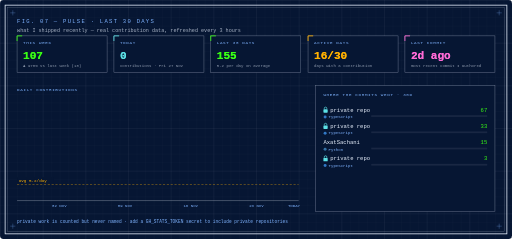
t = 0.00 s
t = 0.38 s: frame unchanged from t = 0.00 s, image omitted
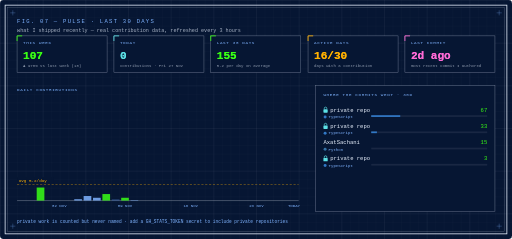
t = 0.80 s
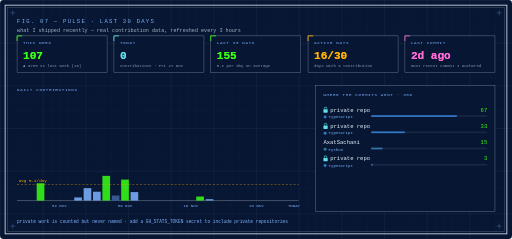
t = 1.19 s
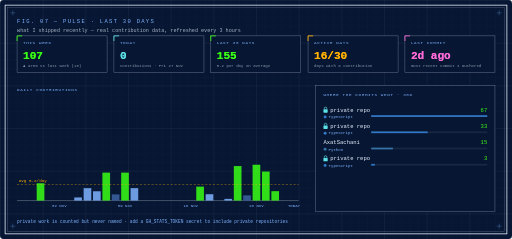
t = 1.51 s
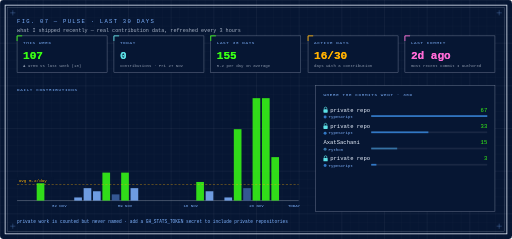
t = 1.98 s

The animated SVG that drew these frames (rendered in a browser with its animation timeline set to each time). Animation: 20 SMIL elements (animate=4,animateTransform=16); one cycle of 1.98 s.

<svg xmlns="http://www.w3.org/2000/svg" width="1200" height="560" viewBox="0 0 1200 560" style="font-family:'JetBrains Mono','SF Mono','Fira Code',Consolas,'Liberation Mono',monospace"><defs>
<pattern id="g1" width="20" height="20" patternUnits="userSpaceOnUse"><path d="M20 0H0V20" fill="none" stroke="#eaf2ff" stroke-opacity=".06"/></pattern>
<pattern id="g2" width="100" height="100" patternUnits="userSpaceOnUse"><path d="M100 0H0V100" fill="none" stroke="#eaf2ff" stroke-opacity=".14"/></pattern>
<pattern id="scan" width="4" height="4" patternUnits="userSpaceOnUse"><rect width="4" height="1" fill="#000" opacity=".35"/></pattern>
<marker id="ar" viewBox="0 0 10 10" refX="9" refY="5" markerWidth="8" markerHeight="8" orient="auto-start-reverse"><path d="M0 1L9 5L0 9" fill="none" stroke="#eaf2ff" stroke-width="1.4"/></marker>
<filter id="glow" x="-20%" y="-20%" width="140%" height="140%"><feGaussianBlur stdDeviation="1.8" result="b"/><feMerge><feMergeNode in="b"/><feMergeNode in="SourceGraphic"/></feMerge></filter>
<filter id="bigglow" x="-50%" y="-50%" width="200%" height="200%"><feGaussianBlur stdDeviation="6"/></filter>
<radialGradient id="vig" cx=".5" cy=".5" r=".75"><stop offset=".55" stop-color="#000" stop-opacity="0"/><stop offset="1" stop-color="#000" stop-opacity=".55"/></radialGradient>
</defs><rect width="1200" height="560" rx="8" fill="#061633"/><rect width="1200" height="560" rx="8" fill="url(#g1)"/><rect width="1200" height="560" rx="8" fill="url(#g2)"/><rect x="12" y="12" width="1176" height="536" fill="none" stroke="#eaf2ff" stroke-width="1.8"/><rect x="18" y="18" width="1164" height="524" fill="none" stroke="#eaf2ff" stroke-opacity=".35"/><path d="M24 30H36M30 24V36" stroke="#7fb3ff" stroke-opacity=".6"/><path d="M1164 30H1176M1170 24V36" stroke="#7fb3ff" stroke-opacity=".6"/><path d="M24 530H36M30 524V536" stroke="#7fb3ff" stroke-opacity=".6"/><path d="M1164 530H1176M1170 524V536" stroke="#7fb3ff" stroke-opacity=".6"/><text x="40" y="54" fill="#7fb3ff" font-size="13" letter-spacing="3">FIG. 07 — PULSE · LAST 30 DAYS</text><text x="40" y="74" fill="#eaf2ff" fill-opacity=".7" font-size="12">what I shipped recently — real contribution data, refreshed every 3 hours</text><rect x="40" y="84" width="211" height="86" fill="#061633" stroke="#eaf2ff" stroke-opacity=".5"/><path d="M40 96V84H52" stroke="#39ff14" stroke-width="2" fill="none"/><text x="54" y="104" fill="#7fb3ff" font-size="10" letter-spacing="1.5">THIS WEEK</text><text x="54" y="138" fill="#39ff14" font-size="26" font-weight="700" filter="url(#glow)">107</text><text x="54" y="158" fill="#eaf2ff" fill-opacity=".6" font-size="9.5">▲ 970% vs last week (10)</text><rect x="267" y="84" width="211" height="86" fill="#061633" stroke="#eaf2ff" stroke-opacity=".5"/><path d="M267 96V84H279" stroke="#5ce1e6" stroke-width="2" fill="none"/><text x="281" y="104" fill="#7fb3ff" font-size="10" letter-spacing="1.5">TODAY</text><text x="281" y="138" fill="#5ce1e6" font-size="26" font-weight="700" filter="url(#glow)">0</text><text x="281" y="158" fill="#eaf2ff" fill-opacity=".6" font-size="9.5">contributions · Fri 27 Nov</text><rect x="494" y="84" width="211" height="86" fill="#061633" stroke="#eaf2ff" stroke-opacity=".5"/><path d="M494 96V84H506" stroke="#39ff14" stroke-width="2" fill="none"/><text x="508" y="104" fill="#7fb3ff" font-size="10" letter-spacing="1.5">LAST 30 DAYS</text><text x="508" y="138" fill="#39ff14" font-size="26" font-weight="700" filter="url(#glow)">155</text><text x="508" y="158" fill="#eaf2ff" fill-opacity=".6" font-size="9.5">5.2 per day on average</text><rect x="722" y="84" width="211" height="86" fill="#061633" stroke="#eaf2ff" stroke-opacity=".5"/><path d="M722 96V84H734" stroke="#ffb000" stroke-width="2" fill="none"/><text x="736" y="104" fill="#7fb3ff" font-size="10" letter-spacing="1.5">ACTIVE DAYS</text><text x="736" y="138" fill="#ffb000" font-size="26" font-weight="700" filter="url(#glow)">16/30</text><text x="736" y="158" fill="#eaf2ff" fill-opacity=".6" font-size="9.5">days with a contribution</text><rect x="949" y="84" width="211" height="86" fill="#061633" stroke="#eaf2ff" stroke-opacity=".5"/><path d="M949 96V84H961" stroke="#ff6ad5" stroke-width="2" fill="none"/><text x="963" y="104" fill="#7fb3ff" font-size="10" letter-spacing="1.5">LAST COMMIT</text><text x="963" y="138" fill="#ff6ad5" font-size="26" font-weight="700" filter="url(#glow)">2d ago</text><text x="963" y="158" fill="#eaf2ff" fill-opacity=".6" font-size="9.5">most recent commit I authored</text><line x1="40" y1="470" x2="700" y2="470" stroke="#eaf2ff" stroke-opacity=".6"/><g transform="translate(0 470)"><g transform="scale(1 0)"><animateTransform attributeName="transform" type="scale" from="1 0" to="1 1" begin="0.38s" dur=".6s" fill="freeze"/><rect x="86.0" y="-43.6" width="18.0" height="43.6" fill="#39ff14" fill-opacity=".85"/></g></g><text x="139.0" y="486" fill="#7fb3ff" font-size="9.5" text-anchor="middle">02 Nov</text><g transform="translate(0 470)"><g transform="scale(1 0)"><animateTransform attributeName="transform" type="scale" from="1 0" to="1 1" begin="0.54s" dur=".6s" fill="freeze"/><rect x="174.0" y="-7.3" width="18.0" height="7.3" fill="#7fb3ff" fill-opacity=".85"/></g></g><g transform="translate(0 470)"><g transform="scale(1 0)"><animateTransform attributeName="transform" type="scale" from="1 0" to="1 1" begin="0.58s" dur=".6s" fill="freeze"/><rect x="196.0" y="-29.1" width="18.0" height="29.1" fill="#7fb3ff" fill-opacity=".85"/></g></g><g transform="translate(0 470)"><g transform="scale(1 0)"><animateTransform attributeName="transform" type="scale" from="1 0" to="1 1" begin="0.62s" dur=".6s" fill="freeze"/><rect x="218.0" y="-21.8" width="18.0" height="21.8" fill="#7fb3ff" fill-opacity=".85"/></g></g><g transform="translate(0 470)"><g transform="scale(1 0)"><animateTransform attributeName="transform" type="scale" from="1 0" to="1 1" begin="0.66s" dur=".6s" fill="freeze"/><rect x="240.0" y="-65.5" width="18.0" height="65.5" fill="#39ff14" fill-opacity=".85"/></g></g><g transform="translate(0 470)"><g transform="scale(1 0)"><animateTransform attributeName="transform" type="scale" from="1 0" to="1 1" begin="0.70s" dur=".6s" fill="freeze"/><rect x="262.0" y="-14.5" width="18.0" height="14.5" fill="#3d63a3" fill-opacity=".85"/></g></g><g transform="translate(0 470)"><g transform="scale(1 0)"><animateTransform attributeName="transform" type="scale" from="1 0" to="1 1" begin="0.74s" dur=".6s" fill="freeze"/><rect x="284.0" y="-65.5" width="18.0" height="65.5" fill="#39ff14" fill-opacity=".85"/></g></g><text x="293.0" y="486" fill="#7fb3ff" font-size="9.5" text-anchor="middle">09 Nov</text><g transform="translate(0 470)"><g transform="scale(1 0)"><animateTransform attributeName="transform" type="scale" from="1 0" to="1 1" begin="0.78s" dur=".6s" fill="freeze"/><rect x="306.0" y="-29.1" width="18.0" height="29.1" fill="#7fb3ff" fill-opacity=".85"/></g></g><text x="447.0" y="486" fill="#7fb3ff" font-size="9.5" text-anchor="middle">16 Nov</text><g transform="translate(0 470)"><g transform="scale(1 0)"><animateTransform attributeName="transform" type="scale" from="1 0" to="1 1" begin="1.06s" dur=".6s" fill="freeze"/><rect x="460.0" y="-43.6" width="18.0" height="43.6" fill="#39ff14" fill-opacity=".85"/></g></g><g transform="translate(0 470)"><g transform="scale(1 0)"><animateTransform attributeName="transform" type="scale" from="1 0" to="1 1" begin="1.10s" dur=".6s" fill="freeze"/><rect x="482.0" y="-21.8" width="18.0" height="21.8" fill="#7fb3ff" fill-opacity=".85"/></g></g><g transform="translate(0 470)"><g transform="scale(1 0)"><animateTransform attributeName="transform" type="scale" from="1 0" to="1 1" begin="1.18s" dur=".6s" fill="freeze"/><rect x="526.0" y="-7.3" width="18.0" height="7.3" fill="#7fb3ff" fill-opacity=".85"/></g></g><g transform="translate(0 470)"><g transform="scale(1 0)"><animateTransform attributeName="transform" type="scale" from="1 0" to="1 1" begin="1.22s" dur=".6s" fill="freeze"/><rect x="548.0" y="-167.3" width="18.0" height="167.3" fill="#39ff14" fill-opacity=".85"/></g></g><g transform="translate(0 470)"><g transform="scale(1 0)"><animateTransform attributeName="transform" type="scale" from="1 0" to="1 1" begin="1.26s" dur=".6s" fill="freeze"/><rect x="570.0" y="-29.1" width="18.0" height="29.1" fill="#3d63a3" fill-opacity=".85"/></g></g><g transform="translate(0 470)"><g transform="scale(1 0)"><animateTransform attributeName="transform" type="scale" from="1 0" to="1 1" begin="1.30s" dur=".6s" fill="freeze"/><rect x="592.0" y="-240.0" width="18.0" height="240.0" fill="#39ff14" fill-opacity=".85"/></g></g><text x="601.0" y="486" fill="#7fb3ff" font-size="9.5" text-anchor="middle">23 Nov</text><g transform="translate(0 470)"><g transform="scale(1 0)"><animateTransform attributeName="transform" type="scale" from="1 0" to="1 1" begin="1.34s" dur=".6s" fill="freeze"/><rect x="614.0" y="-240.0" width="18.0" height="240.0" fill="#39ff14" fill-opacity=".85"/></g></g><g transform="translate(0 470)"><g transform="scale(1 0)"><animateTransform attributeName="transform" type="scale" from="1 0" to="1 1" begin="1.38s" dur=".6s" fill="freeze"/><rect x="636.0" y="-101.8" width="18.0" height="101.8" fill="#39ff14" fill-opacity=".85"/></g></g><text x="689.0" y="486" fill="#7fb3ff" font-size="9.5" text-anchor="middle">TODAY</text><line x1="40" y1="432.4" x2="700" y2="432.4" stroke="#ffb000" stroke-dasharray="5 4" stroke-opacity=".8"/><rect x="40" y="415.4" width="86" height="14" fill="#061633"/><text x="44" y="426.4" fill="#ffb000" font-size="10">avg 5.2/day</text><text x="40" y="214" fill="#7fb3ff" font-size="10" letter-spacing="1.5">DAILY CONTRIBUTIONS</text><rect x="740" y="200" width="420" height="296" fill="#061633" stroke="#eaf2ff" stroke-opacity=".5"/><text x="758" y="224" fill="#7fb3ff" font-size="10" letter-spacing="1.5">WHERE THE COMMITS WENT · 30D</text><g transform="translate(758 251)"><rect x="0" y="5" width="10" height="8" rx="1.5" fill="#5ce1e6"/><path d="M2 5V3a3 3 0 0 1 6 0v2" fill="none" stroke="#5ce1e6" stroke-width="1.6"/></g><text x="774" y="262" fill="#eaf2ff" font-size="13">private repo</text><text x="1142" y="262" fill="#39ff14" font-size="13" text-anchor="end">67</text><circle cx="762" cy="274" r="3.5" fill="#3178c6"/><text x="770" y="277" fill="#7fb3ff" font-size="9.5">TypeScript</text><rect x="870" y="270" width="272" height="4" fill="#eaf2ff" fill-opacity=".08"/><rect x="870" y="270" width="0" height="4" fill="#3178c6"><animate attributeName="width" from="0" to="272.0" begin="0.60s" dur=".8s" fill="freeze"/></rect><g transform="translate(758 289)"><rect x="0" y="5" width="10" height="8" rx="1.5" fill="#5ce1e6"/><path d="M2 5V3a3 3 0 0 1 6 0v2" fill="none" stroke="#5ce1e6" stroke-width="1.6"/></g><text x="774" y="300" fill="#eaf2ff" font-size="13">private repo</text><text x="1142" y="300" fill="#39ff14" font-size="13" text-anchor="end">33</text><circle cx="762" cy="312" r="3.5" fill="#3178c6"/><text x="770" y="315" fill="#7fb3ff" font-size="9.5">TypeScript</text><rect x="870" y="308" width="272" height="4" fill="#eaf2ff" fill-opacity=".08"/><rect x="870" y="308" width="0" height="4" fill="#3178c6"><animate attributeName="width" from="0" to="134.0" begin="0.72s" dur=".8s" fill="freeze"/></rect><text x="758" y="338" fill="#eaf2ff" font-size="13">AxatSachani</text><text x="1142" y="338" fill="#39ff14" font-size="13" text-anchor="end">15</text><circle cx="762" cy="350" r="3.5" fill="#3572A5"/><text x="770" y="353" fill="#7fb3ff" font-size="9.5">Python</text><rect x="870" y="346" width="272" height="4" fill="#eaf2ff" fill-opacity=".08"/><rect x="870" y="346" width="0" height="4" fill="#3572A5"><animate attributeName="width" from="0" to="60.9" begin="0.84s" dur=".8s" fill="freeze"/></rect><g transform="translate(758 365)"><rect x="0" y="5" width="10" height="8" rx="1.5" fill="#5ce1e6"/><path d="M2 5V3a3 3 0 0 1 6 0v2" fill="none" stroke="#5ce1e6" stroke-width="1.6"/></g><text x="774" y="376" fill="#eaf2ff" font-size="13">private repo</text><text x="1142" y="376" fill="#39ff14" font-size="13" text-anchor="end">3</text><circle cx="762" cy="388" r="3.5" fill="#3178c6"/><text x="770" y="391" fill="#7fb3ff" font-size="9.5">TypeScript</text><rect x="870" y="384" width="272" height="4" fill="#eaf2ff" fill-opacity=".08"/><rect x="870" y="384" width="0" height="4" fill="#3178c6"><animate attributeName="width" from="0" to="12.2" begin="0.96s" dur=".8s" fill="freeze"/></rect><text x="40" y="522" fill="#7fb3ff" font-size="10.5">private work is counted but never named · add a GH_STATS_TOKEN secret to include private repositories</text></svg>
